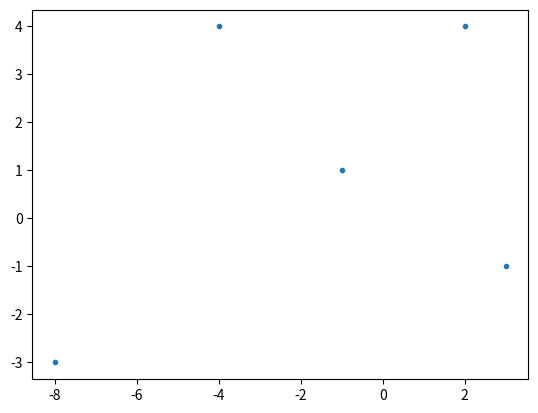
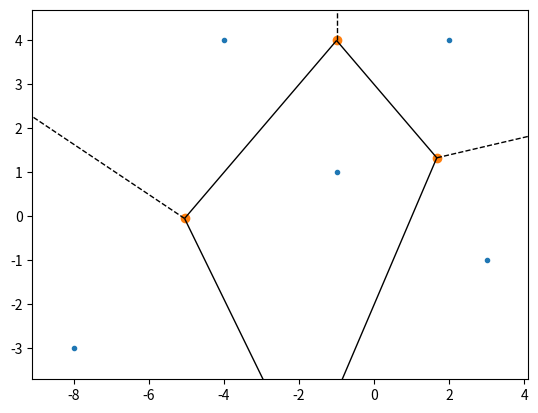

The script that saved these images, in order:
from random import seed
import numpy as np
import pandas as pd
import matplotlib.pyplot as plt
from scipy.spatial import Voronoi, voronoi_plot_2d


X = [2 , -4, -8, -1, 3]
Y = [4,4 ,-3 ,1,-1]
df = np.array([[2,4], [-4,4],[-8,-3],[-1,1],[3,-1]])
plt.scatter(X, Y,marker=".")
vor = Voronoi(df)
voronoi_plot_2d(vor)
plt.show()



